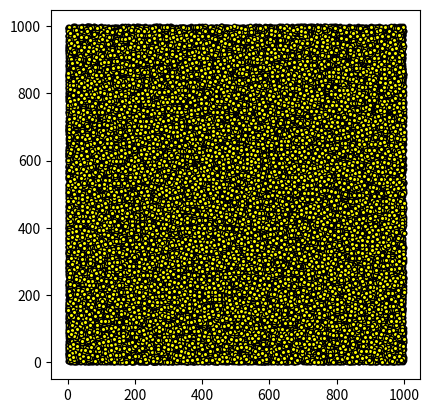

The matplotlib source for this figure:
"""
Simple demo of a scatter plot.
"""
import numpy as np
import matplotlib.pyplot as plt
import matplotlib.patches as patches

N = 100000
x = np.random.randint(low=0,high=1000,size=N)
y = np.random.randint(low=0,high=1000,size=N)
colors = np.random.rand(N)
area = 10  # 0 to 15 point radiuses

'''
fig1 = plt.figure()
ax1 = fig1.add_subplot(111, aspect='equal')
ax1.add_patch(
    patches.Rectangle(
        (0.1, 0.1),   # (x,y)
        0.5,          # width
        0.5,          # height
		fill=False 
    )
)
'''
rectX1 = np.random.randint(low=0,high=900)
rectY1 = np.random.randint(low=0,high=900)

f = open('F:\\dev\\github\\find_nearest\\out.txt', 'w')
f.seek(0)
f.truncate()
listX = x.tolist()
listY = y.tolist()
for index in range(0, x.size):
	f.write('[{0},{1}];'.format(listX[index], listY[index]))
	#print ('[{0},{1}],'.format(listX[0], listY[0]))

f.write('[{0},{1},{2},{3}];'.format(rectX1, rectY1, 100, 100))
f.close()

plt.figure().add_subplot(111, aspect='equal').add_patch(
    patches.Rectangle(
        (np.random.randint(low=0,high=900), np.random.randint(low=0,high=900)),   # (x,y)
        100,          # width
        100,          # height
		fill=False 
    )
)
plt.scatter(x, y, s=area, c="yellow", edgecolors="black")
#plt.axhspan(0.25, 0.75, facecolor='0.5', alpha=0.5)
plt.show()
